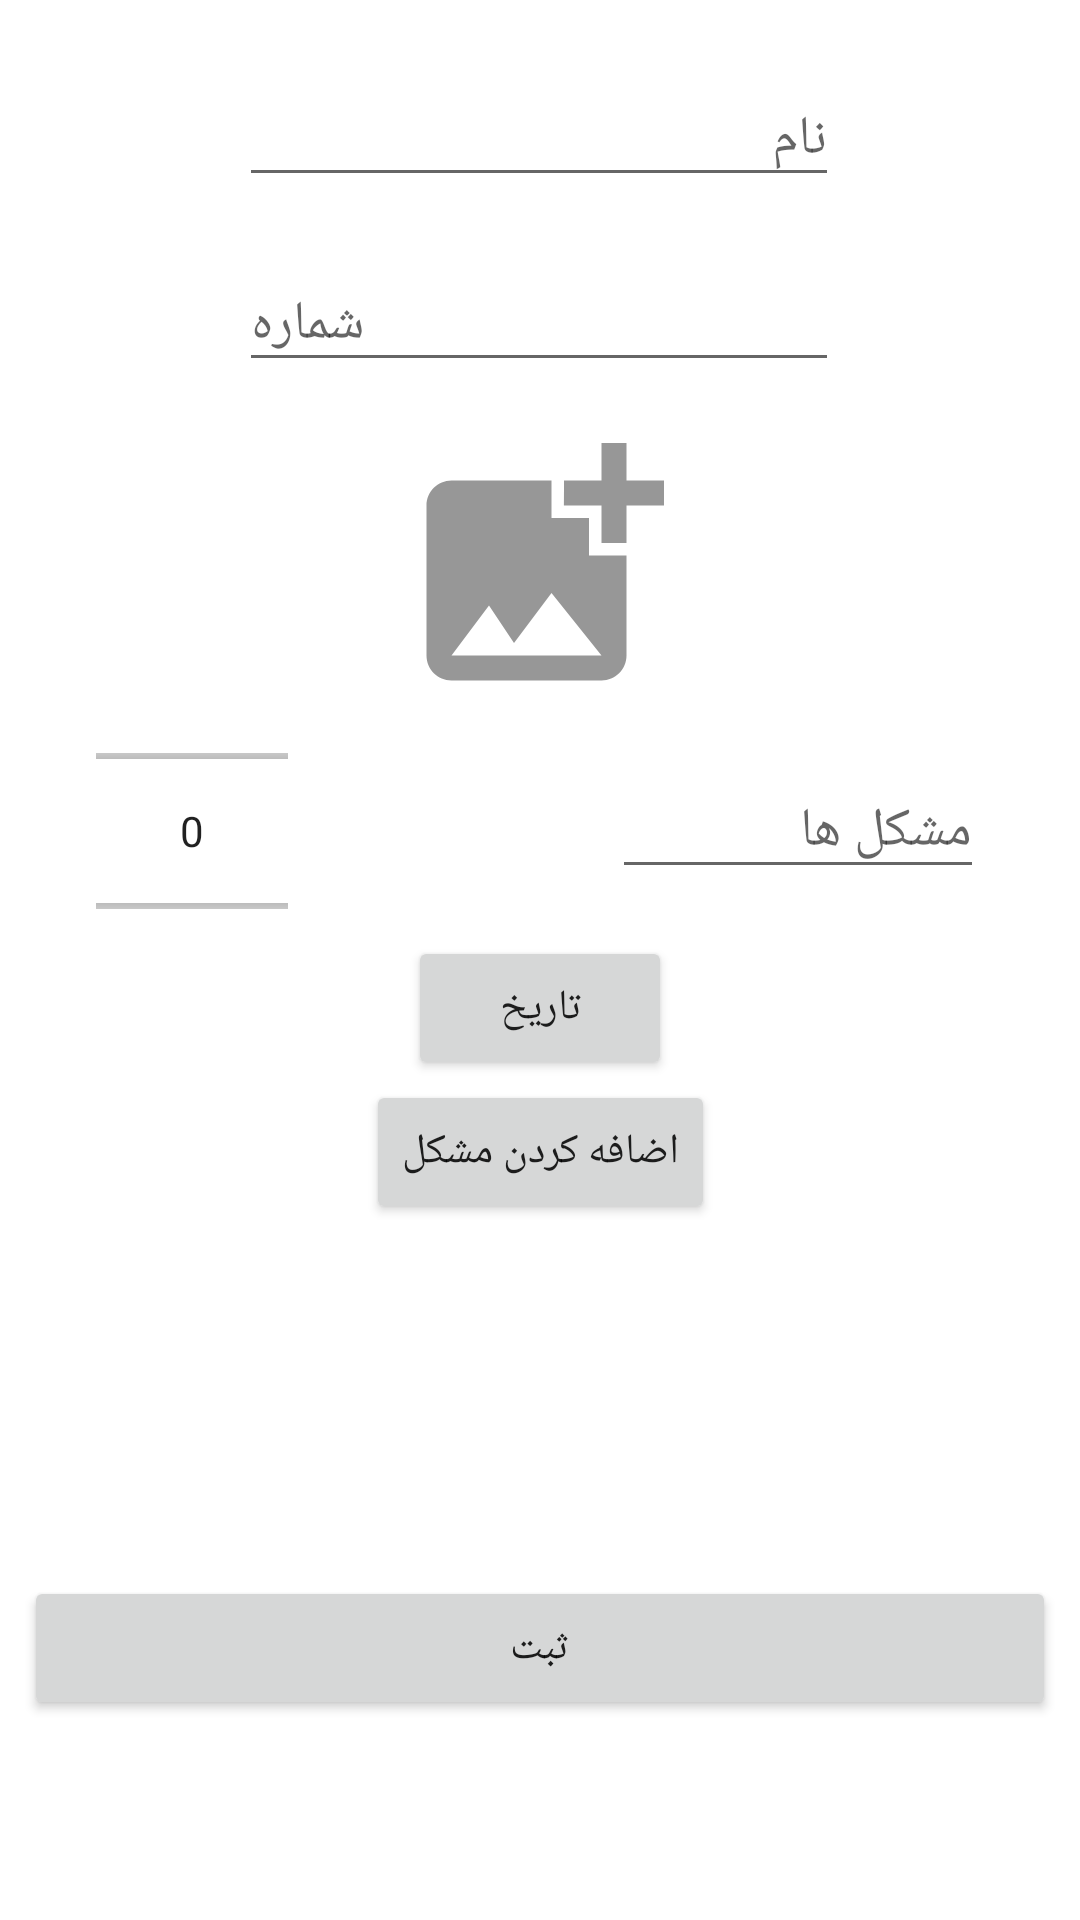

Write the Android layout XML for this screen, with the resource values it uses.
<!-- AndroidManifest.xml: application theme Theme.RepaitShopApplication -->
<!-- res/layout/dialog_create_product.xml -->
<?xml version="1.0" encoding="utf-8"?>
<layout xmlns:android="http://schemas.android.com/apk/res/android"
    xmlns:app="http://schemas.android.com/apk/res-auto"
    xmlns:tools="http://schemas.android.com/tools">

    <androidx.constraintlayout.widget.ConstraintLayout
        android:layout_width="match_parent"
        android:layout_height="wrap_content"
        android:padding="8dp">

        <com.google.android.material.textfield.TextInputEditText
            android:id="@+id/nameET"
            android:layout_width="200dp"
            android:layout_height="wrap_content"
            android:layout_marginTop="16dp"
            android:hint="@string/name"
            android:inputType="textPersonName"
            app:layout_constraintEnd_toEndOf="parent"
            app:layout_constraintHorizontal_bias="0.497"
            app:layout_constraintStart_toStartOf="parent"
            app:layout_constraintTop_toTopOf="parent" />


        <com.google.android.material.textfield.TextInputEditText
            android:id="@+id/numberET"
            android:layout_width="200dp"
            android:layout_height="wrap_content"
            android:layout_marginTop="20dp"
            android:hint="@string/number"
            android:inputType="phone"
            app:layout_constraintEnd_toEndOf="@+id/nameET"
            app:layout_constraintHorizontal_bias="0.0"
            app:layout_constraintStart_toStartOf="@+id/nameET"
            app:layout_constraintTop_toBottomOf="@+id/nameET" />


        <ImageView
            android:id="@+id/productIv"
            android:layout_width="100dp"
            android:layout_height="100dp"
            android:layout_marginTop="12dp"
            android:maxHeight="300dp"
            android:src="@drawable/ic_baseline_add_photo_alternate_24"
            app:layout_constraintEnd_toEndOf="@+id/numberET"
            app:layout_constraintStart_toStartOf="@+id/numberET"
            app:layout_constraintTop_toBottomOf="@+id/numberET" />

        <NumberPicker
            android:id="@+id/problemCountNumberPicker"
            android:layout_width="wrap_content"
            android:layout_height="70dp"
            android:layout_marginStart="24dp"
            app:layout_constraintBottom_toBottomOf="@+id/problemAc"
            app:layout_constraintStart_toStartOf="parent"
            app:layout_constraintTop_toTopOf="@+id/problemAc"
            app:layout_constraintVertical_bias="0.454" />

        <androidx.appcompat.widget.AppCompatAutoCompleteTextView
            android:id="@+id/problemAc"
            android:layout_width="124dp"
            android:layout_height="wrap_content"
            android:layout_marginEnd="24dp"
            android:hint="@string/problems"
            app:layout_constraintBottom_toTopOf="@+id/dateBtn"
            app:layout_constraintEnd_toEndOf="parent"
            app:layout_constraintTop_toBottomOf="@+id/productIv" />

        <Button
            android:id="@+id/problemBtn"
            android:layout_width="wrap_content"
            android:layout_height="wrap_content"
            android:text="@string/add_problem"
            app:layout_constraintTop_toBottomOf="@id/dateBtn"
            app:layout_constraintStart_toStartOf="parent"
            app:layout_constraintEnd_toEndOf="parent"/>

        <Button
            android:id="@+id/dateBtn"
            android:layout_width="wrap_content"
            android:layout_height="wrap_content"
            android:text="@string/date"
            app:layout_constraintTop_toBottomOf="@id/problemCountNumberPicker"
            app:layout_constraintStart_toStartOf="parent"
            app:layout_constraintEnd_toEndOf="parent"/>

        <GridLayout
            android:id="@+id/problemsContainerGridLayout"
            android:layout_width="wrap_content"
            android:layout_height="wrap_content"
            android:columnCount="2"
            app:layout_constraintBottom_toTopOf="@id/saveBtn"
            app:layout_constraintEnd_toEndOf="parent"
            app:layout_constraintStart_toStartOf="parent"
            app:layout_constraintTop_toBottomOf="@id/problemBtn" />

        <Button
            android:id="@+id/saveBtn"
            android:layout_width="match_parent"
            android:layout_height="wrap_content"
            android:text="@string/save"
            app:layout_constraintTop_toBottomOf="@id/problemsContainerGridLayout"
            app:layout_constraintBottom_toBottomOf="parent"
            app:layout_constraintEnd_toEndOf="parent"
            app:layout_constraintStart_toStartOf="parent" />
    </androidx.constraintlayout.widget.ConstraintLayout>
</layout>
<!-- resources referenced by this layout -->
<resources>
  <!-- drawable ic_baseline_add_photo_alternate_24 (drawable) -->
  <vector android:height="24dp" android:tint="#68000000"
      android:viewportHeight="24" android:viewportWidth="24"
      android:width="24dp" xmlns:android="http://schemas.android.com/apk/res/android">
      <path android:fillColor="@android:color/white" android:pathData="M19,7v2.99s-1.99,0.01 -2,0L17,7h-3s0.01,-1.99 0,-2h3L17,2h2v3h3v2h-3zM16,11L16,8h-3L13,5L5,5c-1.1,0 -2,0.9 -2,2v12c0,1.1 0.9,2 2,2h12c1.1,0 2,-0.9 2,-2v-8h-3zM5,19l3,-4 2,3 3,-4 4,5L5,19z"/>
  </vector>
  <string name="add_problem">اضافه کردن مشکل</string>
  <string name="date">تاریخ</string>
  <string name="name">نام</string>
  <string name="number">شماره</string>
  <string name="problems">مشکل ها</string>
  <string name="save">ثبت</string>
  <style name="Theme.RepaitShopApplication" parent="Theme.MaterialComponents.DayNight.NoActionBar">
          
          <item name="colorPrimary">@color/purple_500</item>
          <item name="colorPrimaryVariant">@color/purple_700</item>
          <item name="colorOnPrimary">@color/white</item>
          <item name="android:textAppearance">@font/shabnam_medium</item>
          <item name="fontFamily">@font/shabnam_medium</item>
          <item name="android:windowLightStatusBar">true</item>
      </style>
  <color name="purple_500">#FF6200EE</color>
  <color name="purple_700">#FF3700B3</color>
  <color name="white">#FFFFFFFF</color>
</resources>
